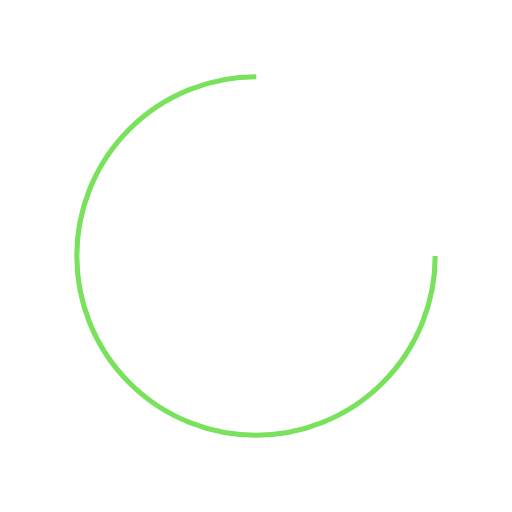
t = 0.00 s
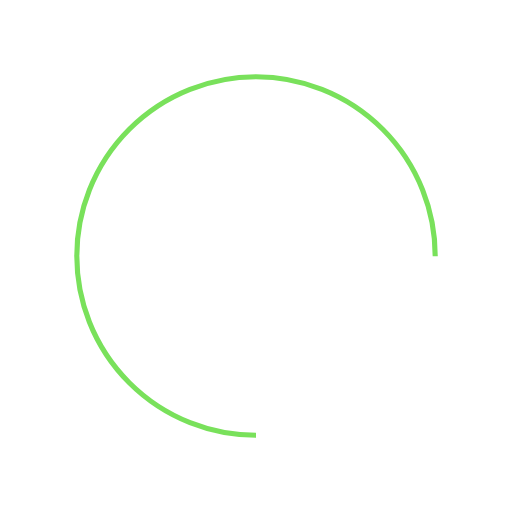
t = 0.25 s
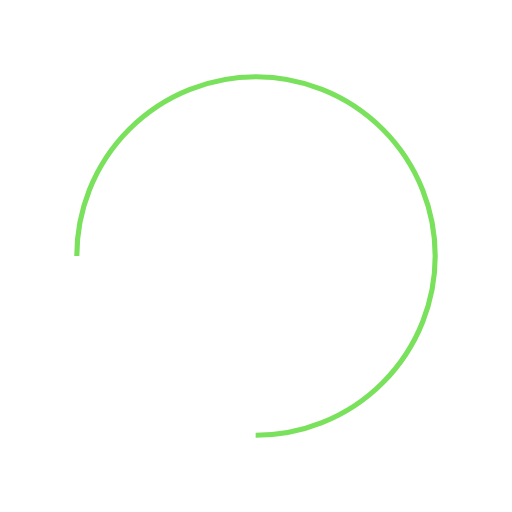
t = 0.50 s
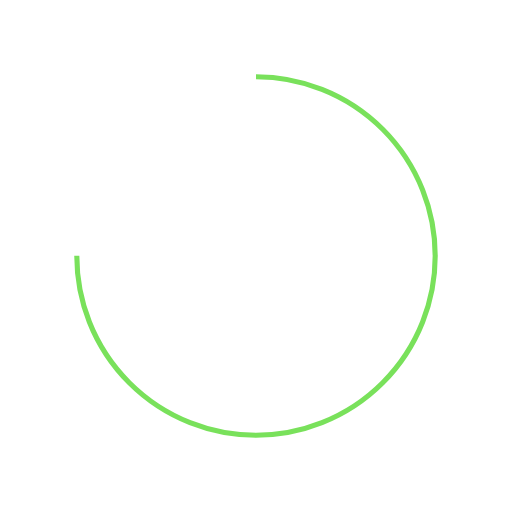
t = 0.75 s

The animated SVG that drew these frames (rendered in a browser with its animation timeline set to each time). Animation: 1 SMIL element (animateTransform=1); one cycle of 1.00 s, repeats indefinitely.

<?xml version="1.0" encoding="utf-8"?>
<svg xmlns="http://www.w3.org/2000/svg" xmlns:xlink="http://www.w3.org/1999/xlink" style="margin: auto; background: rgb(255, 255, 255); display: block; shape-rendering: auto;" width="200px" height="200px" viewBox="0 0 100 100" preserveAspectRatio="xMidYMid">
<circle cx="50" cy="50" fill="none" stroke="#79e15b" stroke-width="1" r="35" stroke-dasharray="164.93361431346415 56.97787143782138">
  <animateTransform attributeName="transform" type="rotate" repeatCount="indefinite" dur="1s" values="0 50 50;360 50 50" keyTimes="0;1"></animateTransform>
</circle>
<!-- [ldio] generated by https://loading.io/ --></svg>
